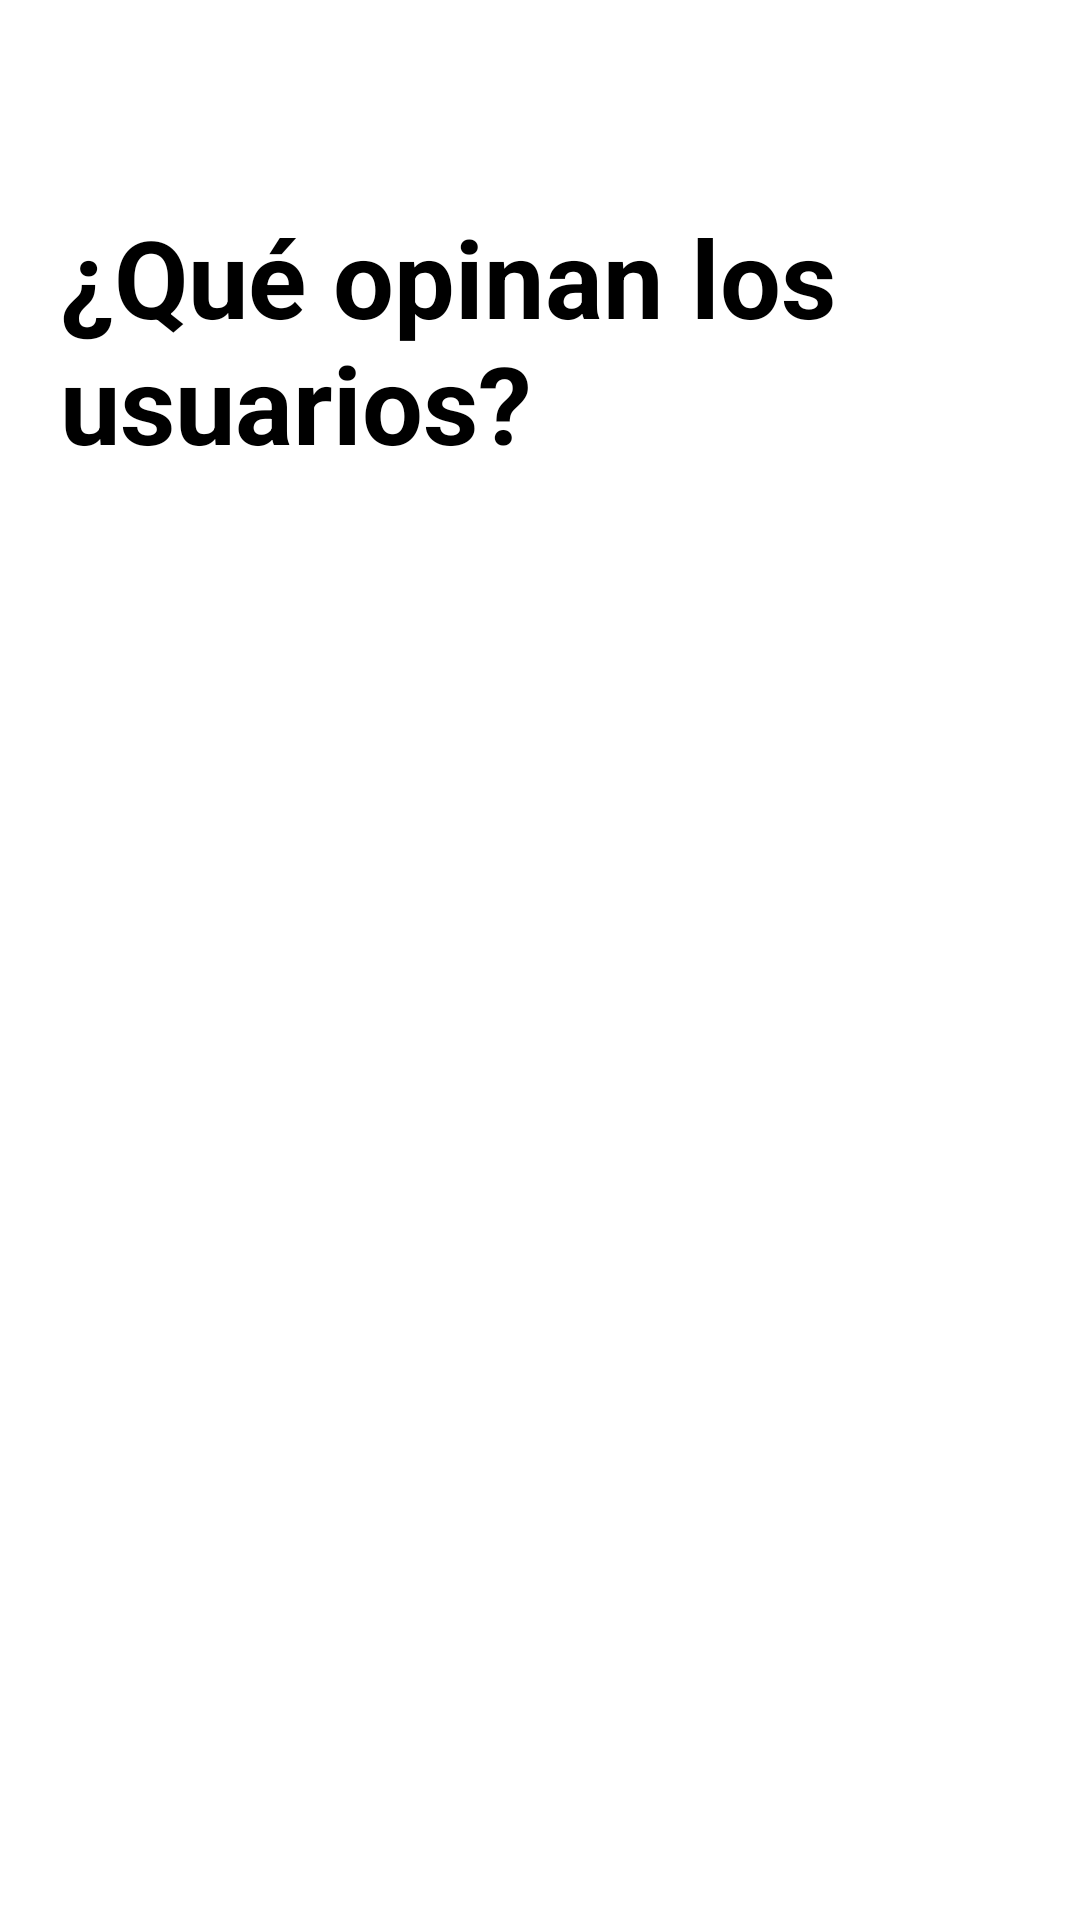

This screen was rendered from an Android layout file. Write that file and the resources it references.
<!-- AndroidManifest.xml: application theme Theme.ProyectoFinal1 -->
<!-- res/layout/comentarios_activity.xml -->
<?xml version="1.0" encoding="utf-8"?>
<androidx.constraintlayout.widget.ConstraintLayout xmlns:android="http://schemas.android.com/apk/res/android"
    xmlns:app="http://schemas.android.com/apk/res-auto"
    xmlns:tools="http://schemas.android.com/tools"
    android:layout_width="match_parent"
    android:layout_height="match_parent"
    tools:context=".ComentariosActivity">

    <RelativeLayout
        android:layout_width="match_parent"
        android:layout_height="wrap_content"
        android:layout_marginBottom="700dp"
        app:layout_constraintBottom_toBottomOf="parent"
        app:layout_constraintHorizontal_bias="0.0"
        app:layout_constraintLeft_toLeftOf="parent"
        app:layout_constraintRight_toRightOf="parent"
        android:backgroundTint="@color/verdeClaro"
        >

        <com.google.android.material.button.MaterialButton
            android:id="@+id/btnButonnConfiguration"
            style="?attr/materialButtonOutlinedStyle"
            android:layout_width="50dp"
            android:layout_height="50dp"
            app:icon="@drawable/atras"
            app:strokeColor="@color/white"
            app:iconTint="@color/verdeClaro"

            />

        <TextView
            android:layout_width="wrap_content"
            android:layout_height="wrap_content"
            android:layout_centerInParent="true"
            android:text="Comentarios"
            android:textColor="@color/verdeClaro"
            android:textSize="20sp"
            android:textStyle="bold" />
    </RelativeLayout>

    <TextView
            android:id="@+id/title_text_view"
            android:layout_width="wrap_content"
            android:layout_height="wrap_content"
            android:layout_marginStart="20dp"
            android:layout_marginTop="68dp"
            android:text="¿Qué opinan los usuarios?"
            android:textColor="@android:color/black"
            android:textSize="36sp"
            android:textStyle="bold"
            app:layout_constraintStart_toStartOf="parent"
            app:layout_constraintTop_toTopOf="parent" />

        <androidx.recyclerview.widget.RecyclerView
            android:id="@+id/lista_recyclerview"
            android:layout_width="0dp"
            android:layout_height="0dp"
            android:layout_marginStart="1dp"
            android:layout_marginTop="8dp"
            android:layout_marginEnd="1dp"
            android:layout_marginBottom="1dp"
            app:layout_constraintBottom_toBottomOf="parent"
            app:layout_constraintEnd_toEndOf="parent"
            app:layout_constraintStart_toStartOf="parent"
            app:layout_constraintTop_toBottomOf="@+id/title_text_view" />

</androidx.constraintlayout.widget.ConstraintLayout>
<!-- resources referenced by this layout -->
<resources>
  <color name="verdeClaro">#1ABC9C</color>
  <color name="white">#FFFFFFFF</color>
  <style name="Theme.ProyectoFinal1" parent="Theme.MaterialComponents.DayNight.NoActionBar">
          
          <item name="colorPrimary">@color/purple_500</item>
          <item name="colorPrimaryVariant">@color/purple_700</item>
          <item name="colorOnPrimary">@color/white</item>
          
          <item name="colorSecondary">@color/teal_200</item>
          <item name="colorSecondaryVariant">@color/teal_700</item>
          <item name="colorOnSecondary">@color/black</item>
          
          <item name="android:statusBarColor" tools:targetApi="l">?attr/colorPrimaryVariant</item>
          
      </style>
  <color name="purple_500">#FF6200EE</color>
  <color name="purple_700">#FF3700B3</color>
  <color name="teal_200">#FF03DAC5</color>
  <color name="teal_700">#FF018786</color>
  <color name="black">#FF000000</color>
</resources>
